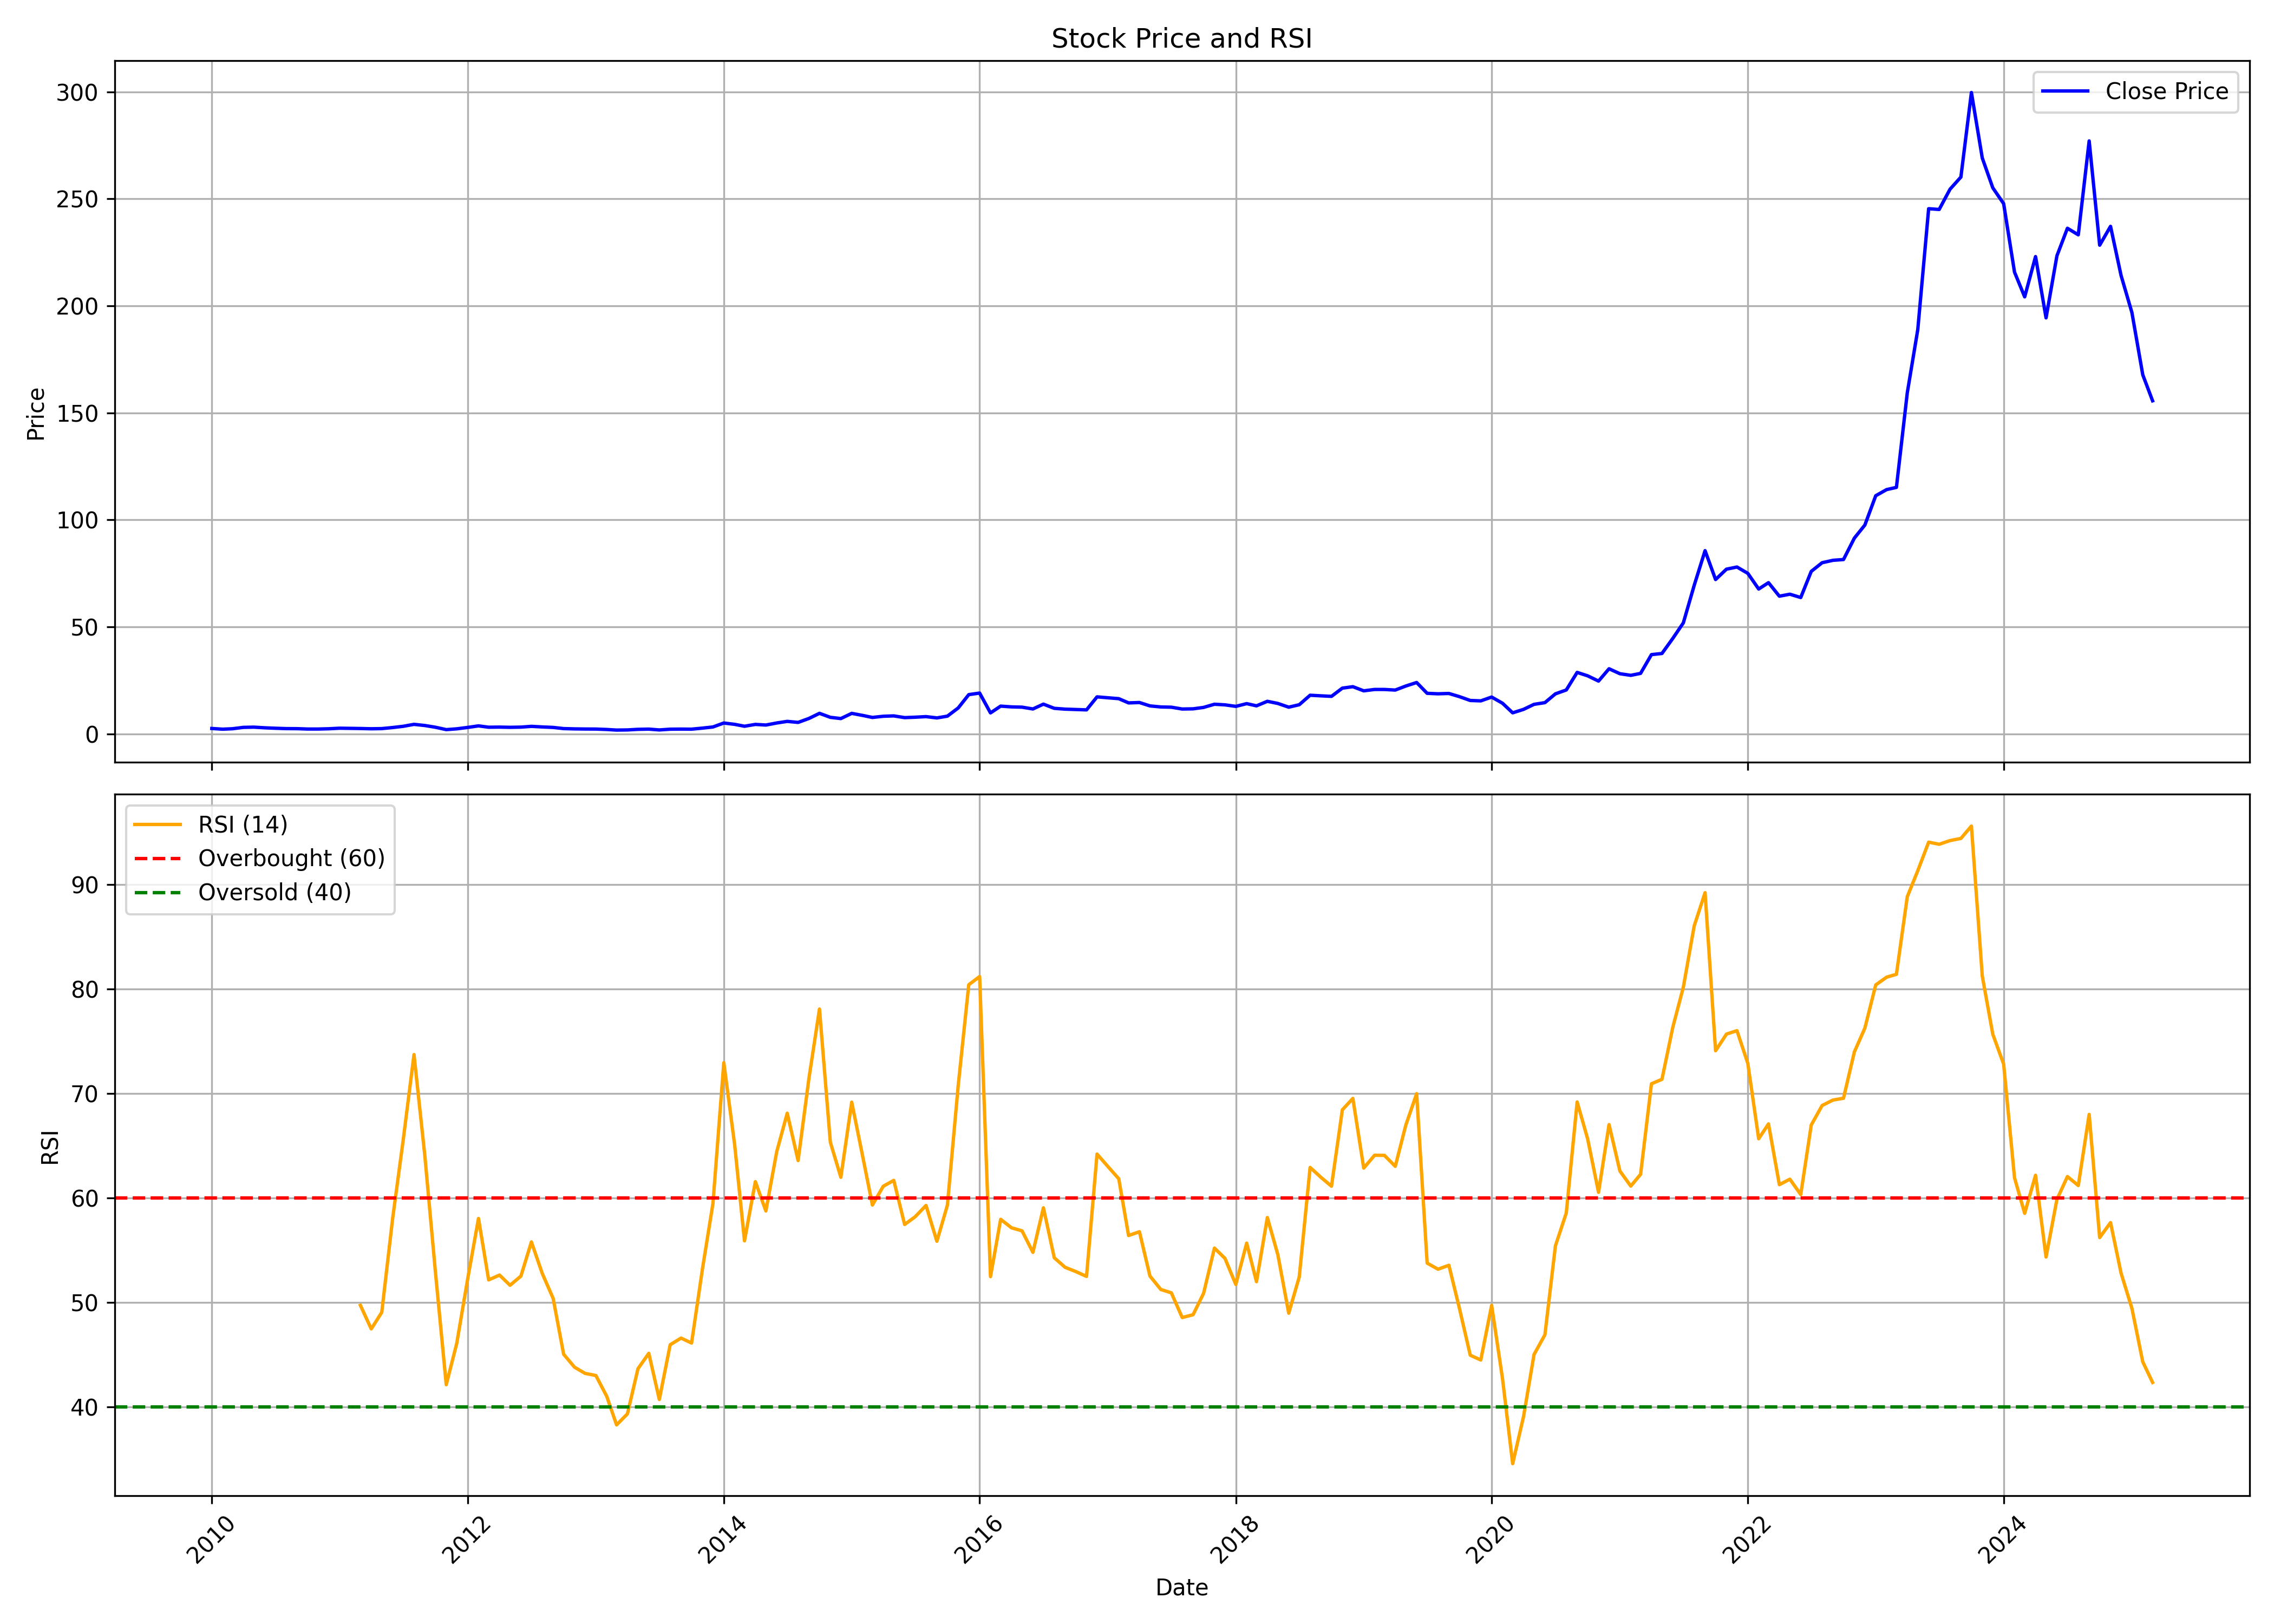

Data behind this chart, as committed beside it:
, date, symbol, open, high, low, close, volume, rsi
0, 2010-01-01, SAKSOFT, 3.178, 3.772, 2.465, 2.529, 2452374, 
1, 2010-02-01, SAKSOFT, 2.539, 2.655, 2.113, 2.199, 2493558, 
2, 2010-03-01, SAKSOFT, 2.199, 2.588, 2.199, 2.406, 2878958, 
3, 2010-04-01, SAKSOFT, 2.561, 3.242, 2.317, 3.044, 2094608, 
4, 2010-05-01, SAKSOFT, 3.007, 3.155, 2.726, 3.148, 3555783, 
5, 2010-06-01, SAKSOFT, 3.057, 3.138, 2.628, 2.845, 973820, 
6, 2010-07-01, SAKSOFT, 2.86, 2.86, 2.485, 2.638, 913783, 
7, 2010-08-01, SAKSOFT, 2.612, 2.963, 2.421, 2.471, 388432, 
8, 2010-09-01, SAKSOFT, 2.519, 2.564, 2.269, 2.441, 652682, 
9, 2010-10-01, SAKSOFT, 2.441, 2.597, 2.169, 2.269, 251234, 
10, 2010-11-01, SAKSOFT, 2.35, 2.653, 1.884, 2.269, 372407, 
11, 2010-12-01, SAKSOFT, 2.123, 2.89, 1.798, 2.401, 6627307, 
12, 2011-01-01, SAKSOFT, 2.461, 2.723, 2.08, 2.655, 4828869, 
13, 2011-02-01, SAKSOFT, 2.587, 3.455, 2.504, 2.585, 6519696, 
14, 2011-03-01, SAKSOFT, 2.474, 2.819, 2.32, 2.514, 652770, 49.72
15, 2011-04-01, SAKSOFT, 2.421, 2.539, 2.131, 2.396, 143722, 47.46
16, 2011-05-01, SAKSOFT, 2.396, 2.622, 2.194, 2.471, 266998, 49.05
17, 2011-06-01, SAKSOFT, 2.348, 3.001, 2.3, 2.968, 5161871, 58.03
18, 2011-07-01, SAKSOFT, 2.839, 3.641, 2.839, 3.535, 2237121, 65.51
19, 2011-08-01, SAKSOFT, 3.581, 4.553, 3.274, 4.461, 2158856, 73.73
20, 2011-09-01, SAKSOFT, 4.461, 4.501, 3.264, 3.913, 2168770, 64.01
21, 2011-10-01, SAKSOFT, 4.041, 4.246, 3.015, 3.108, 726032, 52.95
22, 2011-11-01, SAKSOFT, 3.258, 3.258, 1.693, 1.995, 2650569, 42.12
23, 2011-12-01, SAKSOFT, 2.161, 2.455, 1.849, 2.366, 629844, 46.08
24, 2012-01-01, SAKSOFT, 2.166, 3.233, 2.148, 3.013, 731219, 52.22
25, 2012-02-01, SAKSOFT, 3.069, 4.195, 2.916, 3.744, 3181595, 58.03
26, 2012-03-01, SAKSOFT, 3.939, 4.09, 2.404, 3.115, 12917858, 52.15
27, 2012-04-01, SAKSOFT, 3.125, 3.53, 3.018, 3.172, 645210, 52.62
28, 2012-05-01, SAKSOFT, 3.172, 3.325, 2.716, 3.069, 331908, 51.64
29, 2012-06-01, SAKSOFT, 3.223, 3.223, 2.256, 3.164, 2278920, 52.52
30, 2012-07-01, SAKSOFT, 3.223, 3.99, 3.069, 3.522, 7977032, 55.79
31, 2012-08-01, SAKSOFT, 3.712, 3.712, 3.022, 3.246, 2003695, 52.77
32, 2012-09-01, SAKSOFT, 3.376, 3.699, 2.795, 3.022, 725071, 50.38
33, 2012-10-01, SAKSOFT, 3.173, 3.173, 2.347, 2.475, 709494, 45.04
34, 2012-11-01, SAKSOFT, 2.448, 2.646, 1.894, 2.339, 1757446, 43.8
35, 2012-12-01, SAKSOFT, 2.344, 2.37, 2.11, 2.277, 404434, 43.2
36, 2013-01-01, SAKSOFT, 2.224, 2.631, 2.144, 2.256, 783720, 43
37, 2013-02-01, SAKSOFT, 2.287, 2.761, 1.724, 2.06, 2446395, 41
38, 2013-03-01, SAKSOFT, 2.05, 2.05, 1.677, 1.782, 3648608, 38.27
39, 2013-04-01, SAKSOFT, 1.925, 1.925, 1.756, 1.849, 162721, 39.33
40, 2013-05-01, SAKSOFT, 1.849, 2.217, 1.831, 2.131, 238448, 43.64
41, 2013-06-01, SAKSOFT, 2.126, 2.318, 2.006, 2.23, 177722, 45.12
42, 2013-07-01, SAKSOFT, 2.23, 2.24, 1.849, 1.849, 53336, 40.7
43, 2013-08-01, SAKSOFT, 1.942, 2.462, 1.942, 2.199, 1612, 45.95
44, 2013-09-01, SAKSOFT, 2.199, 2.297, 2.079, 2.243, 29687, 46.58
45, 2013-10-01, SAKSOFT, 2.243, 2.243, 2.09, 2.207, 500, 46.11
46, 2013-11-01, SAKSOFT, 2.207, 2.697, 2.207, 2.697, 48473, 53.19
47, 2013-12-01, SAKSOFT, 2.683, 3.233, 2.683, 3.233, 34985, 59.47
48, 2014-01-01, SAKSOFT, 3.394, 5.235, 3.394, 5.082, 1462720, 72.95
49, 2014-02-01, SAKSOFT, 5.032, 5.032, 3.865, 4.458, 379608, 65.09
50, 2014-03-01, SAKSOFT, 4.65, 4.65, 3.556, 3.575, 1175296, 55.9
51, 2014-04-01, SAKSOFT, 3.583, 4.814, 3.583, 4.431, 849707, 61.56
52, 2014-05-01, SAKSOFT, 4.431, 4.857, 3.389, 4.135, 387245, 58.76
53, 2014-06-01, SAKSOFT, 4.157, 5.358, 4.001, 5.095, 1495784, 64.43
54, 2014-07-01, SAKSOFT, 4.926, 5.845, 4.674, 5.845, 580968, 68.11
55, 2014-08-01, SAKSOFT, 6.124, 6.756, 5.328, 5.366, 676632, 63.58
56, 2014-09-01, SAKSOFT, 5.361, 8.309, 5.306, 7.212, 1146544, 71.47
57, 2014-10-01, SAKSOFT, 7.583, 11.01, 7.552, 9.605, 1221696, 78.09
58, 2014-11-01, SAKSOFT, 9.734, 9.846, 6.856, 7.737, 386535, 65.34
59, 2014-12-01, SAKSOFT, 7.888, 8.503, 5.742, 7.16, 287497, 61.98
... 123 more rows
